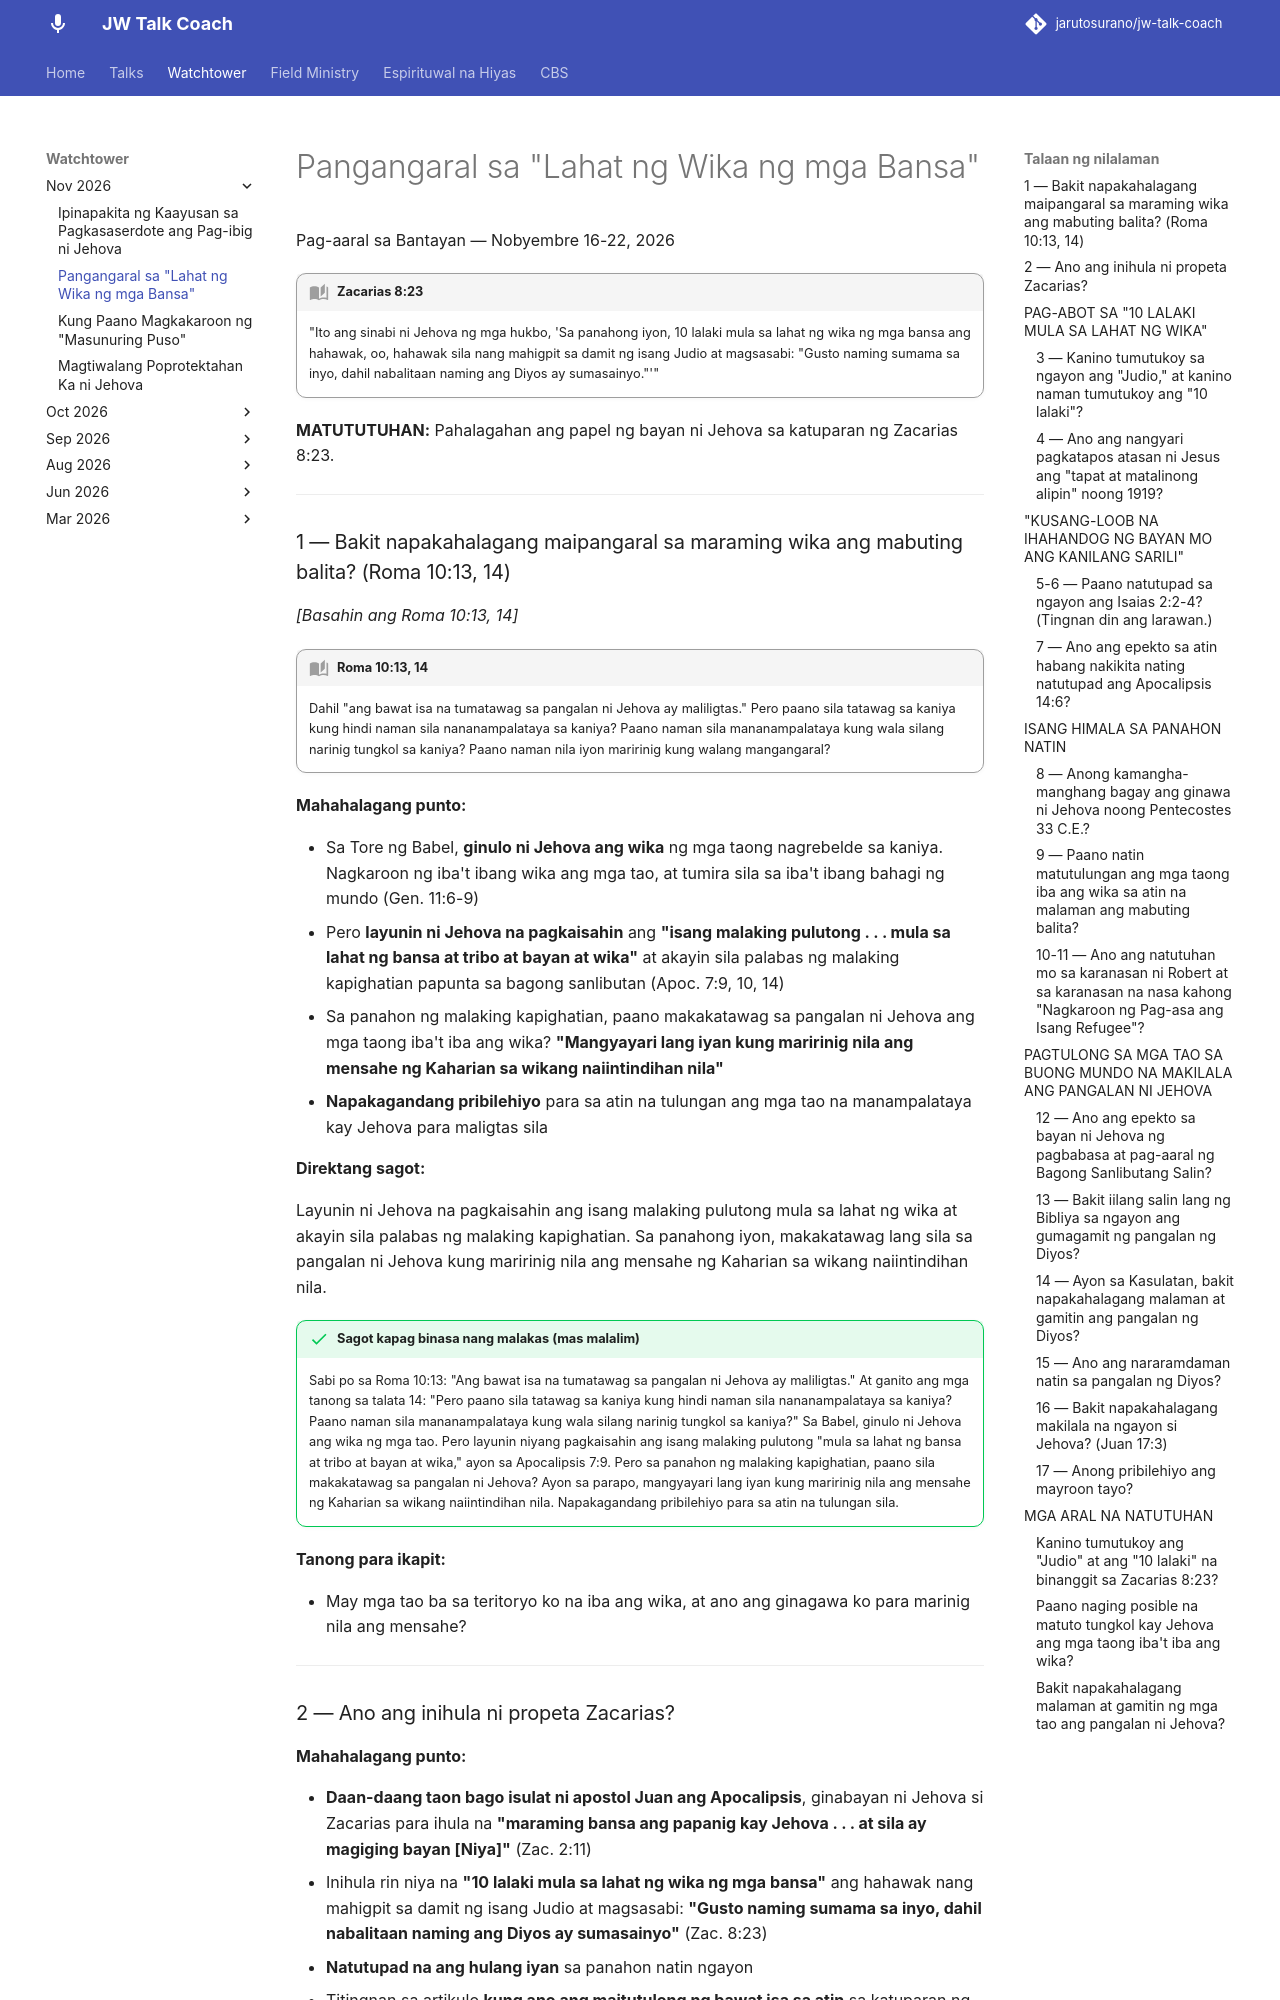

repository: jarutosurano/jw-talk-coach · page: watchtower/pangangaral-sa-lahat-ng-wika-ng-mga-bansa/index.html · generator: mkdocs

---
title: 'Pangangaral sa "Lahat ng Wika ng mga Bansa"'
---

Pag-aaral sa Bantayan — Nobyembre 16-22, 2026

!!! quote "Zacarias 8:23"
    "Ito ang sinabi ni Jehova ng mga hukbo, 'Sa panahong iyon, 10 lalaki mula sa lahat ng wika ng mga bansa ang hahawak, oo, hahawak sila nang mahigpit sa damit ng isang Judio at magsasabi: "Gusto naming sumama sa inyo, dahil nabalitaan naming ang Diyos ay sumasainyo."'"

**MATUTUTUHAN:** Pahalagahan ang papel ng bayan ni Jehova sa katuparan ng Zacarias 8:23.

---

### 1 — Bakit napakahalagang maipangaral sa maraming wika ang mabuting balita? (Roma 10:13, 14)

*[Basahin ang Roma 10:13, 14]*

!!! quote "Roma 10:13, 14"
    Dahil "ang bawat isa na tumatawag sa pangalan ni Jehova ay maliligtas." Pero paano sila tatawag sa kaniya kung hindi naman sila nananampalataya sa kaniya? Paano naman sila mananampalataya kung wala silang narinig tungkol sa kaniya? Paano naman nila iyon maririnig kung walang mangangaral?

**Mahahalagang punto:**

- Sa Tore ng Babel, **ginulo ni Jehova ang wika** ng mga taong nagrebelde sa kaniya. Nagkaroon ng iba't ibang wika ang mga tao, at tumira sila sa iba't ibang bahagi ng mundo (Gen. 11:6-9)
- Pero **layunin ni Jehova na pagkaisahin** ang **"isang malaking pulutong . . . mula sa lahat ng bansa at tribo at bayan at wika"** at akayin sila palabas ng malaking kapighatian papunta sa bagong sanlibutan (Apoc. 7:9, 10, 14)
- Sa panahon ng malaking kapighatian, paano makakatawag sa pangalan ni Jehova ang mga taong iba't iba ang wika? **"Mangyayari lang iyan kung maririnig nila ang mensahe ng Kaharian sa wikang naiintindihan nila"**
- **Napakagandang pribilehiyo** para sa atin na tulungan ang mga tao na manampalataya kay Jehova para maligtas sila

**Direktang sagot:**

Layunin ni Jehova na pagkaisahin ang isang malaking pulutong mula sa lahat ng wika at akayin sila palabas ng malaking kapighatian. Sa panahong iyon, makakatawag lang sila sa pangalan ni Jehova kung maririnig nila ang mensahe ng Kaharian sa wikang naiintindihan nila.

!!! success "Sagot kapag binasa nang malakas (mas malalim)"
    Sabi po sa Roma 10:13: "Ang bawat isa na tumatawag sa pangalan ni Jehova ay maliligtas." At ganito ang mga tanong sa talata 14: "Pero paano sila tatawag sa kaniya kung hindi naman sila nananampalataya sa kaniya? Paano naman sila mananampalataya kung wala silang narinig tungkol sa kaniya?" Sa Babel, ginulo ni Jehova ang wika ng mga tao. Pero layunin niyang pagkaisahin ang isang malaking pulutong "mula sa lahat ng bansa at tribo at bayan at wika," ayon sa Apocalipsis 7:9. Pero sa panahon ng malaking kapighatian, paano sila makakatawag sa pangalan ni Jehova? Ayon sa parapo, mangyayari lang iyan kung maririnig nila ang mensahe ng Kaharian sa wikang naiintindihan nila. Napakagandang pribilehiyo para sa atin na tulungan sila.

**Tanong para ikapit:**

- May mga tao ba sa teritoryo ko na iba ang wika, at ano ang ginagawa ko para marinig nila ang mensahe?

---
